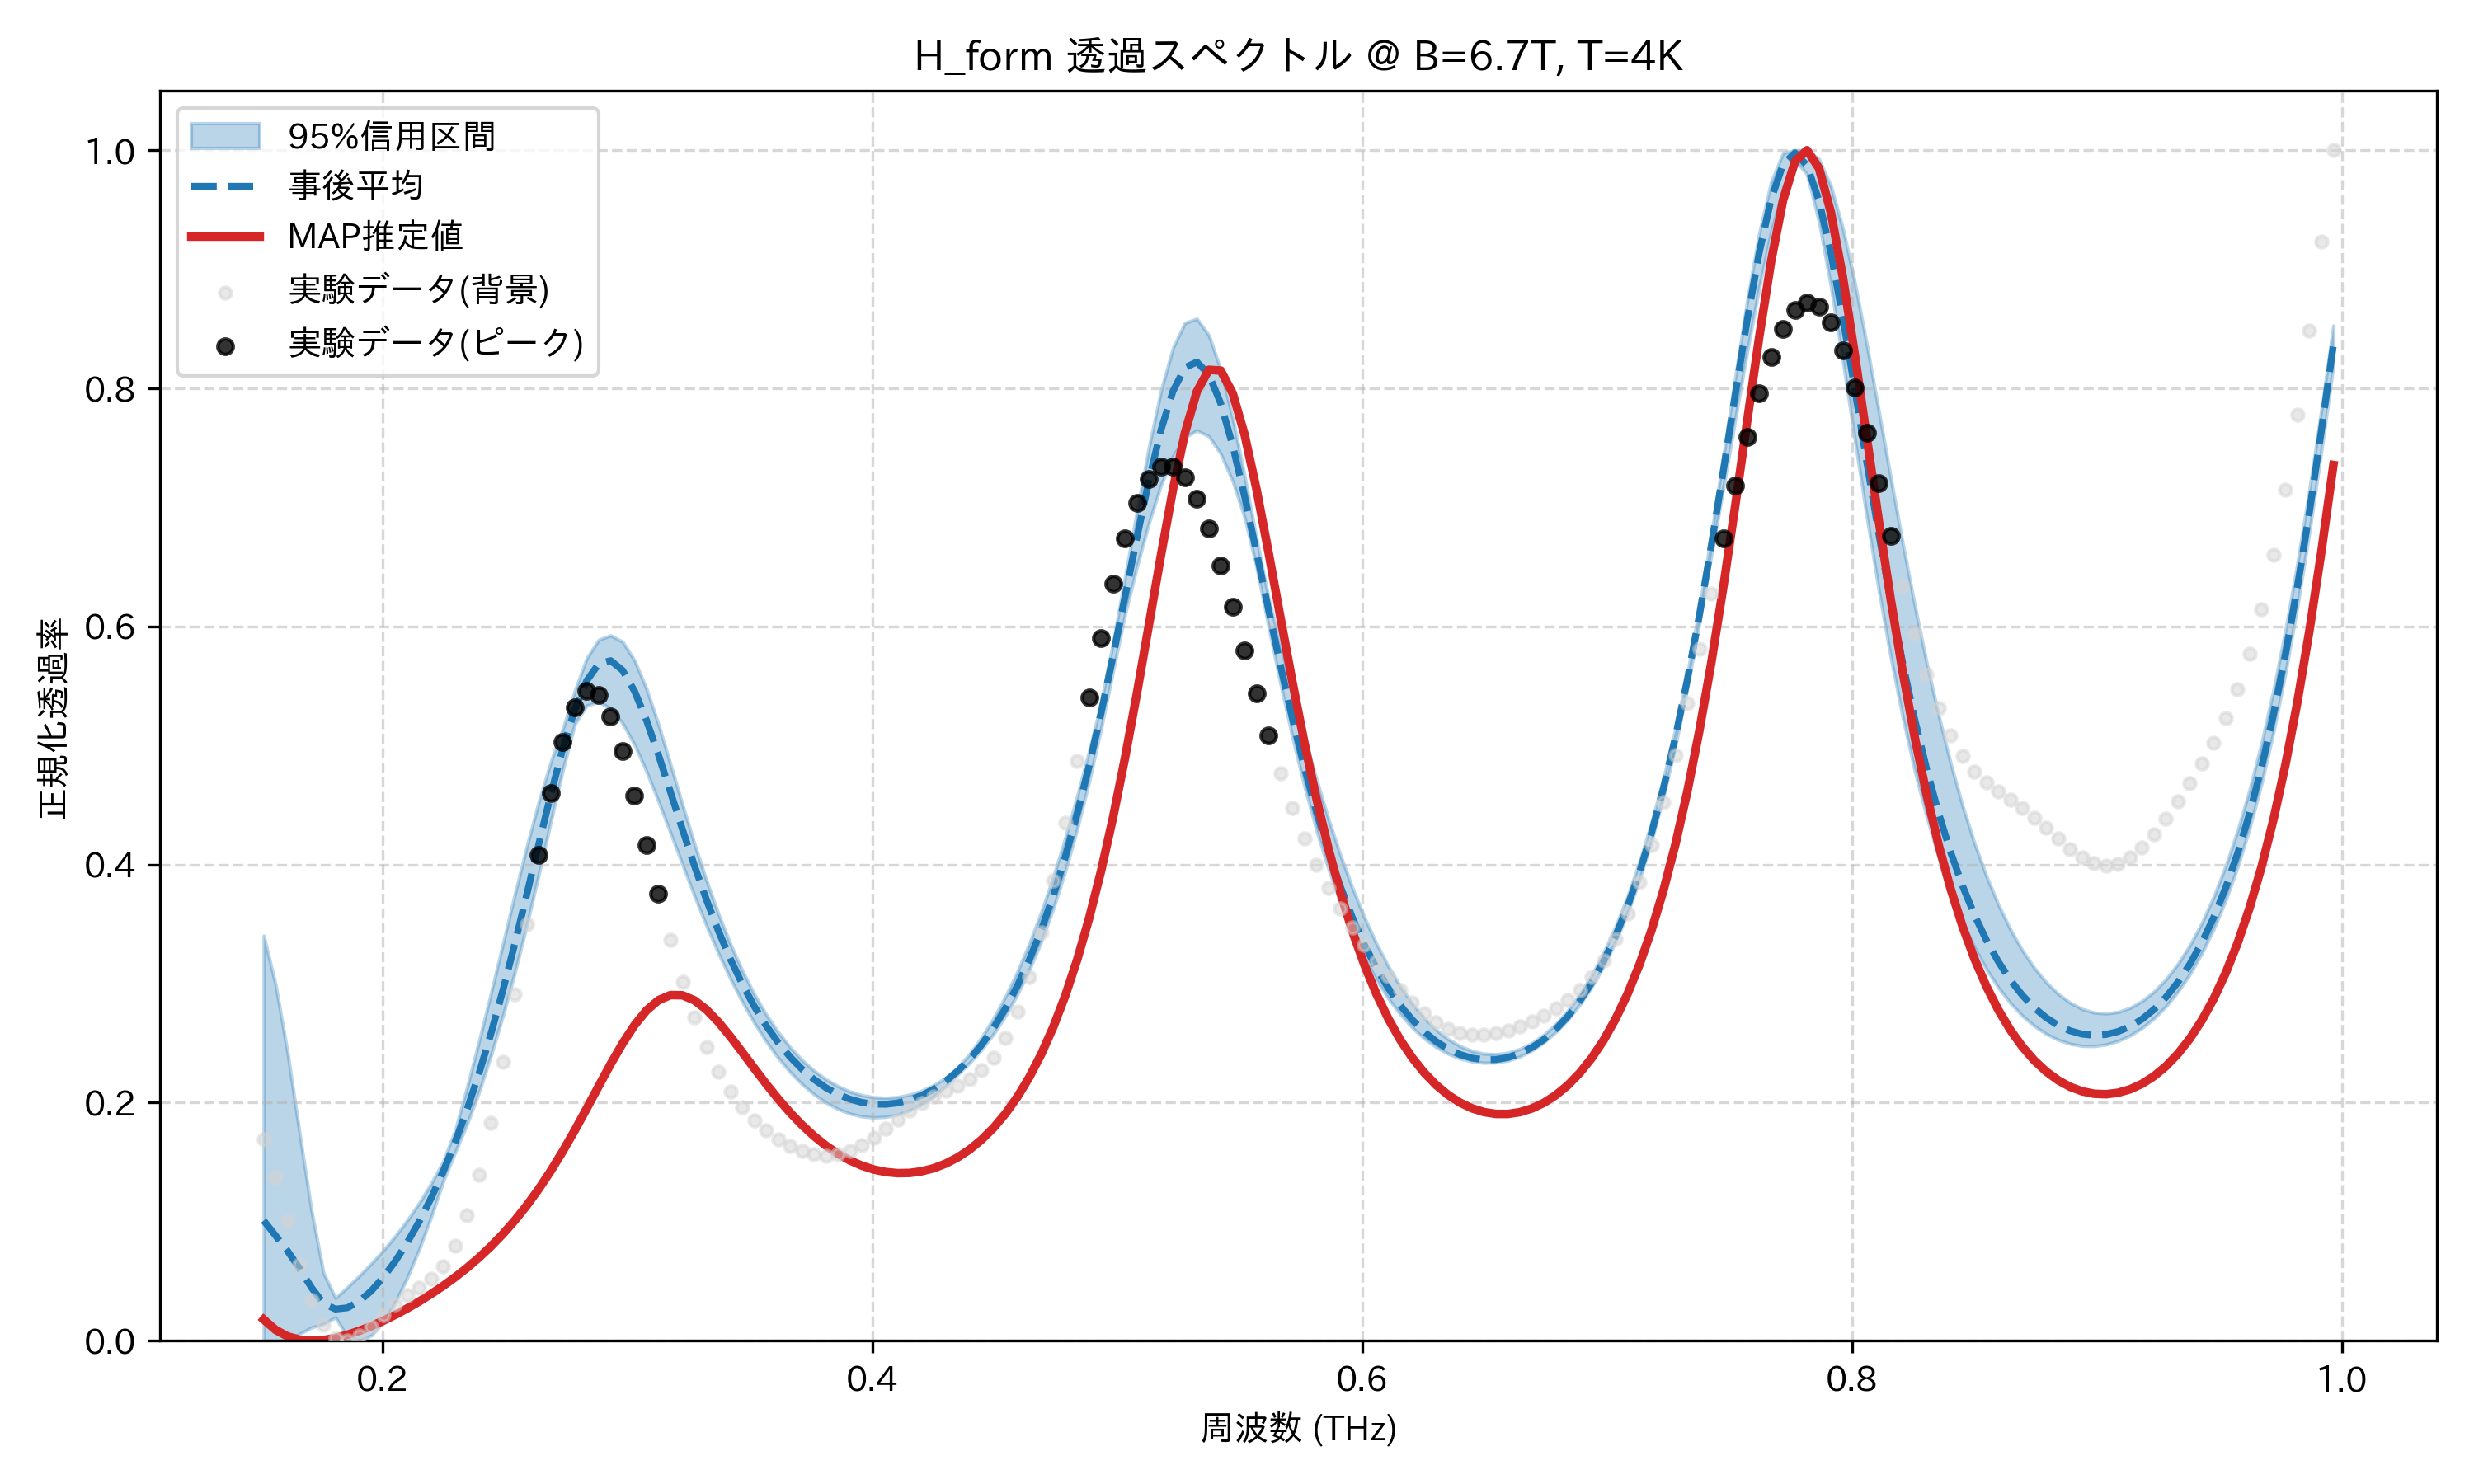

The data file committed next to this chart (first rows):
frequency_thz, mean_transmission, map_transmission, lower_95, upper_95, observed_normalized
0.1514, 0.101, 0.01788, 0.0, 0.3403, 0.1692
0.1563, 0.08826, 0.00912, 0.0, 0.2988, 0.1375
0.1612, 0.07541, 0.003705, 0.0, 0.2416, 0.1003
0.1661, 0.06066, 0.0008721, 0.005842, 0.1743, 0.06426
0.171, 0.04462, 0.0, 0.01121, 0.1089, 0.03446
0.1759, 0.03128, 0.000616, 0.01414, 0.05694, 0.01368
0.1808, 0.02662, 0.002375, 0.01965, 0.03591, 0.002533
0.1856, 0.02774, 0.00503, 0.003273, 0.04509, 0.0
0.1905, 0.03322, 0.008406, 0.0, 0.05475, 0.004031
0.1954, 0.042, 0.01238, 0.004488, 0.06496, 0.01208
0.2003, 0.05336, 0.01687, 0.01586, 0.07598, 0.0216
0.2052, 0.06692, 0.02183, 0.03239, 0.08798, 0.0306
0.2101, 0.08252, 0.02723, 0.05302, 0.1012, 0.03814
0.2149, 0.1002, 0.03306, 0.077, 0.1158, 0.04467
0.2198, 0.12, 0.03934, 0.1041, 0.1322, 0.052
0.2247, 0.1421, 0.0461, 0.1338, 0.1506, 0.06282
0.2296, 0.1668, 0.0534, 0.1583, 0.1767, 0.07985
0.2345, 0.1942, 0.06132, 0.1822, 0.2132, 0.1051
0.2394, 0.2246, 0.06995, 0.2089, 0.2518, 0.1396
0.2443, 0.2581, 0.07939, 0.2398, 0.2921, 0.1831
0.2491, 0.2947, 0.08977, 0.2732, 0.3337, 0.2342
0.254, 0.3339, 0.1012, 0.3097, 0.3754, 0.2908
0.2589, 0.3752, 0.1138, 0.3496, 0.4156, 0.3499
0.2638, 0.4175, 0.1276, 0.3922, 0.4531, 0.4078
0.2687, 0.4589, 0.1428, 0.4362, 0.4864, 0.4603
0.2736, 0.4973, 0.1592, 0.4792, 0.514, 0.503
0.2785, 0.53, 0.1767, 0.5179, 0.5458, 0.5323
0.2833, 0.5545, 0.1951, 0.5336, 0.5733, 0.5457
0.2882, 0.5685, 0.2139, 0.5367, 0.5888, 0.5427
0.2931, 0.5713, 0.2324, 0.5312, 0.5925, 0.5248
0.298, 0.5631, 0.2498, 0.5187, 0.5872, 0.4951
0.3029, 0.5456, 0.2652, 0.5007, 0.5714, 0.4576
0.3078, 0.5211, 0.2775, 0.4782, 0.5475, 0.4165
0.3127, 0.4921, 0.2861, 0.453, 0.5176, 0.3753
0.3175, 0.461, 0.2904, 0.4267, 0.4843, 0.3364
0.3224, 0.4296, 0.2902, 0.4002, 0.4504, 0.3016
0.3273, 0.3992, 0.286, 0.3738, 0.4176, 0.2716
0.3322, 0.3707, 0.2782, 0.3489, 0.3869, 0.2465
0.3371, 0.3445, 0.2678, 0.3257, 0.3588, 0.226
0.342, 0.3208, 0.2556, 0.3044, 0.3335, 0.2094
0.3468, 0.2997, 0.2424, 0.2848, 0.311, 0.1961
0.3517, 0.2811, 0.2289, 0.2671, 0.2912, 0.1853
0.3566, 0.2647, 0.2157, 0.2515, 0.2741, 0.1765
0.3615, 0.2506, 0.2032, 0.2377, 0.2592, 0.1693
0.3664, 0.2384, 0.1917, 0.2257, 0.2466, 0.1636
0.3713, 0.2281, 0.1812, 0.2156, 0.2358, 0.1592
0.3762, 0.2196, 0.1719, 0.207, 0.2269, 0.1565
0.381, 0.2126, 0.1639, 0.2001, 0.2196, 0.1556
0.3859, 0.2071, 0.1571, 0.1947, 0.2138, 0.1566
0.3908, 0.203, 0.1515, 0.1908, 0.2094, 0.1595
0.3957, 0.2002, 0.1471, 0.1885, 0.2063, 0.1644
0.4006, 0.1988, 0.1438, 0.1875, 0.2046, 0.1707
0.4055, 0.1987, 0.1417, 0.1881, 0.2041, 0.1781
0.4104, 0.1998, 0.1408, 0.1901, 0.2047, 0.1858
0.4152, 0.2023, 0.141, 0.1936, 0.2068, 0.1932
0.4201, 0.2061, 0.1424, 0.1987, 0.2101, 0.1998
0.425, 0.2113, 0.1449, 0.2053, 0.2147, 0.2053
0.4299, 0.2181, 0.1488, 0.2137, 0.2208, 0.21
0.4348, 0.2264, 0.154, 0.2236, 0.2295, 0.2144
0.4397, 0.2365, 0.1606, 0.2335, 0.2408, 0.2196
... 114 more rows
